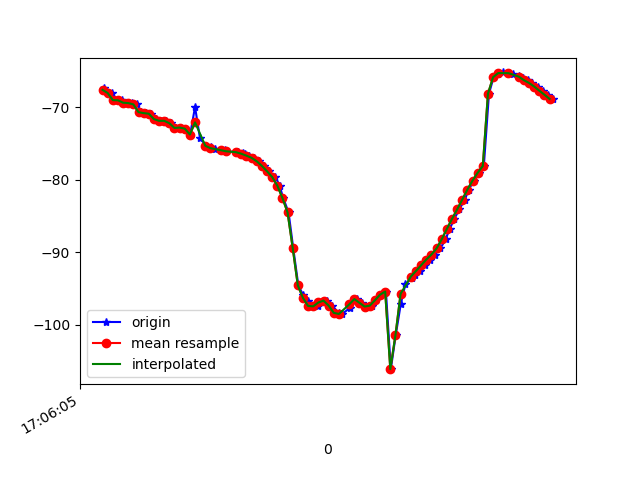

Data behind this chart, as committed beside it:
1618851965786, 1547661638909722, -67.34065, 22.071453, -17.780722
1618851965799, 1547661658140492, -67.84, 22.6, -18.48
1618851965818, 1547661677371262, -68.02, 22.73, -17.96
1618851965836, 1547661696602032, -69, 23.89, -18.49
1618851965855, 1547661715832802, -69.03, 23.97, -18.46
1618851965876, 1547661735063572, -69.36, 24.35, -17.77
1618851965893, 1547661754294342, -69.41, 24.61, -18.25
1618851965914, 1547661773525112, -69.59, 24.56, -17.91
1618851965931, 1547661792755882, -70.66, 25.53, -17.4
1618851965950, 1547661811986652, -70.79, 25.67, -17.94
1618851965969, 1547661831217422, -70.87, 25.8, -17.76
1618851965988, 1547661850448192, -71.62, 26.5, -16.99
1618851966007, 1547661869678962, -71.86, 26.72, -17.77
1618851966026, 1547661888909732, -71.85, 26.73, -17.94
1618851966046, 1547661908140502, -72.18, 27.06, -17.05
1618851966064, 1547661927371272, -72.84, 27.89, -17.5
1618851966083, 1547661946602042, -72.78, 28.03, -17.85
1618851966102, 1547661965832812, -72.93, 27.99, -17.48
1618851966121, 1547661985063582, -73.74, 28.56, -16.75
1618851966140, 1547662004294352, -69.94, 24.08, -17.49
1618851966159, 1547662023525122, -74.2, 28.25, -16.79
1618851966183, 1547662042755892, -75.3, 29.27, -16.53
1618851966201, 1547662061986662, -75.52, 29.4, -16.48
1618851966216, 1547662081217432, -75.72, 29.51, -16.46
1618851966258, 1547662100448202, -75.9, 29.57, -16.47
1618851966260, 1547662119678972, -76.05, 29.59, -16.49
1618851966304, 1547662138909742, -76.15, 29.61, -16.52
1618851966306, 1547662158140512, -76.22, 29.7, -16.55
1618851966325, 1547662177371282, -76.32, 29.82, -16.56
1618851966333, 1547662196602052, -76.46, 29.9, -16.49
1618851966349, 1547662215832822, -76.66, 29.97, -16.32
1618851966368, 1547662235063592, -76.96, 30.1, -15.98
1618851966389, 1547662254294362, -77.43, 30.4, -15.31
1618851966407, 1547662273525132, -78.07, 30.85, -14.23
1618851966426, 1547662292755902, -78.81, 31.16, -12.55
1618851966453, 1547662311986672, -79.59, 31.31, -10.22
1618851966469, 1547662331217442, -80.78, 31.44, -7.007
1618851966483, 1547662350448212, -82.49, 31.65, -2.84
1618851966504, 1547662369678982, -84.47, 31.65, 2.167
1618851966522, 1547662388909752, -89.36, 29.95, 3.823
1618851966542, 1547662408140522, -94.54, 30.34, 13.69
1618851966560, 1547662427371292, -95.81, 29.13, 19.97
1618851966579, 1547662446602062, -96.74, 27.85, 26.47
1618851966599, 1547662465832832, -97.38, 26.37, 32.95
1618851966618, 1547662485063602, -97.43, 24.39, 39.13
1618851966637, 1547662504294372, -96.9, 21.95, 45.01
1618851966655, 1547662523525142, -96.64, 19.6, 50.77
1618851966674, 1547662542755912, -97.33, 17.58, 56.28
1618851966699, 1547662561986682, -98.34, 15.6, 61.11
1618851966713, 1547662581217452, -98.48, 13.53, 65.26
1618851966743, 1547662600448222, -97.64, 11.53, 68.95
1618851966758, 1547662619678992, -96.7, 9.762, 72.2
1618851966769, 1547662639040075, -96.43, 8.299, 74.82
1618851966789, 1547662658270845, -96.95, 7.189, 76.53
1618851966807, 1547662677501615, -97.46, 6.355, 77.47
1618851966827, 1547662696732385, -97.34, 5.741, 77.85
1618851966845, 1547662715963155, -96.6, 5.242, 77.75
1618851966865, 1547662735193925, -95.83, 4.77, 77.14
1618851966883, 1547662754424695, -95.39, 4.362, 75.9
1618851966902, 1547662773655465, -106.1, 11.76, 77.92
1618851966921, 1547662792886235, -101.4, 7.875, 74.02
... 32 more rows
